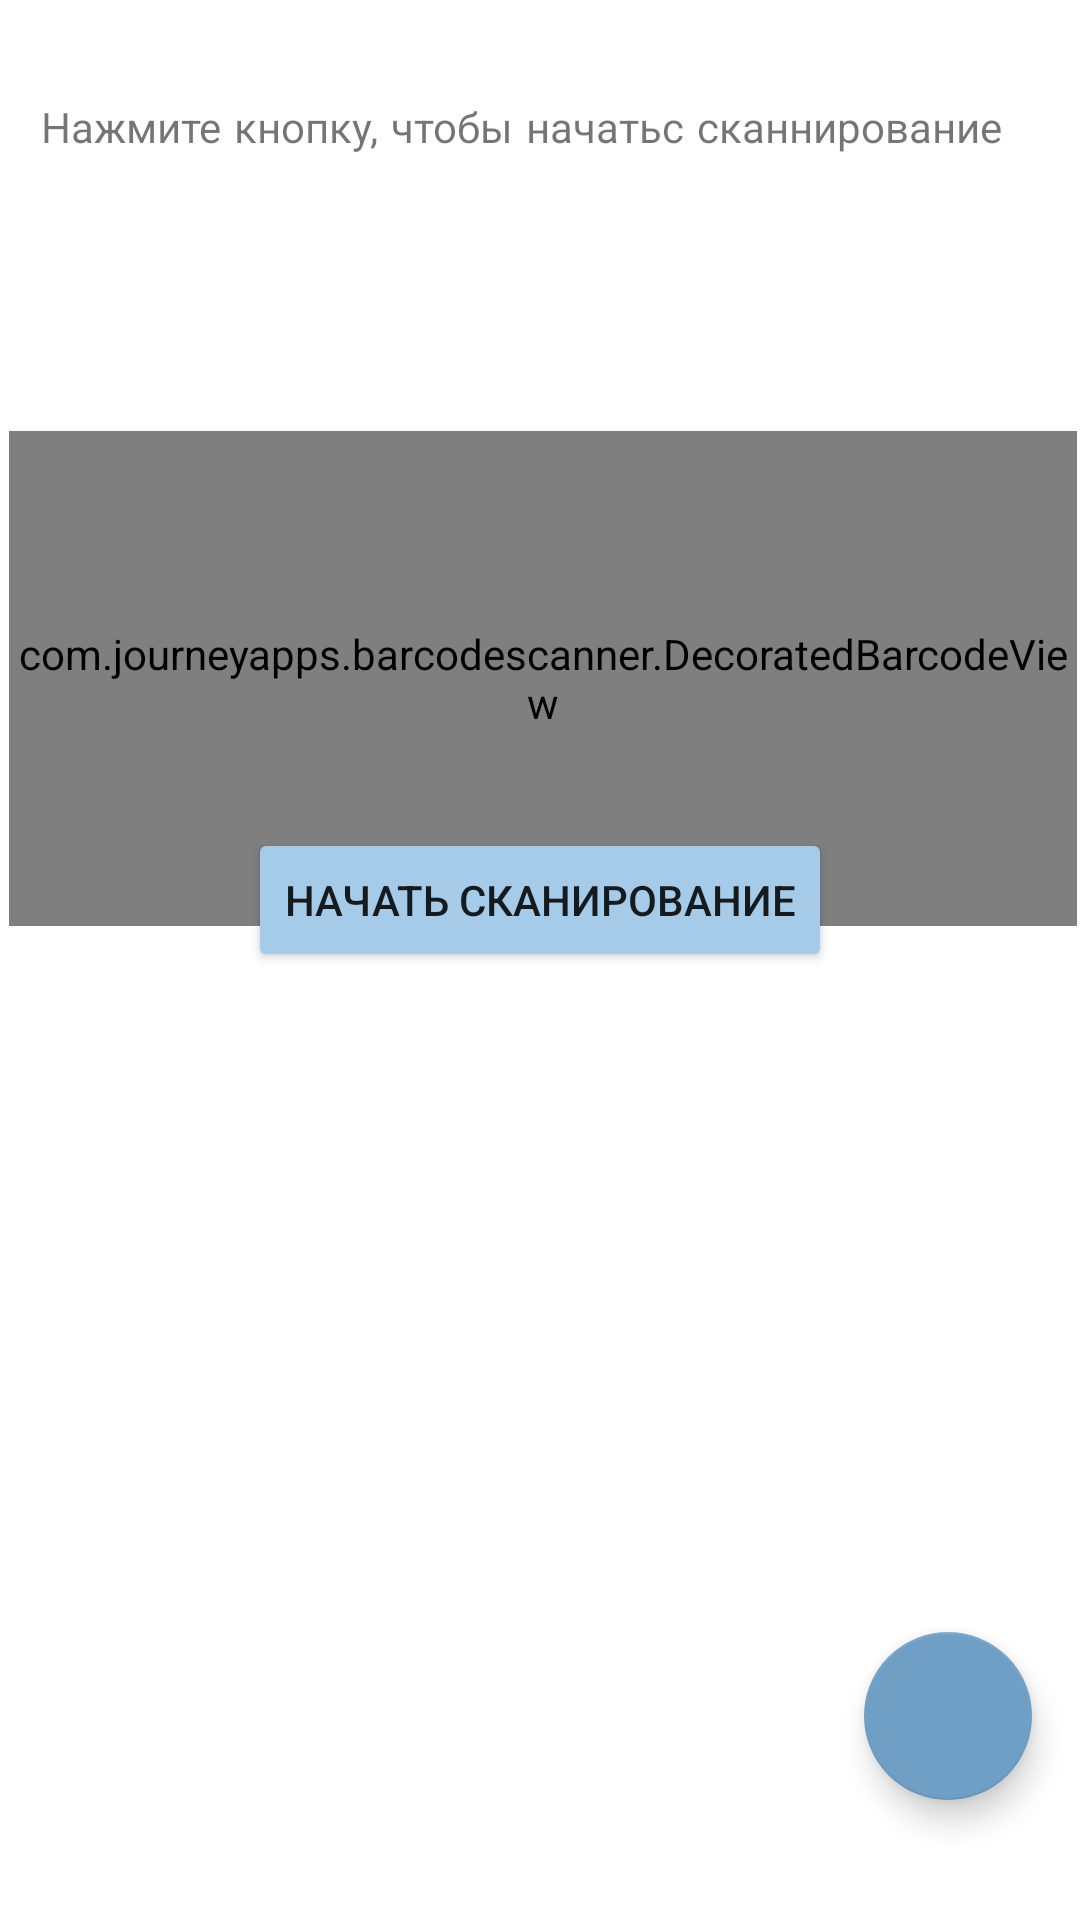

The Android layout XML behind this screen, and the referenced resources:
<!-- AndroidManifest.xml: application theme Theme.VanillaMVVMProject -->
<!-- res/layout/activity_main.xml -->
<?xml version="1.0" encoding="utf-8"?>
<androidx.constraintlayout.widget.ConstraintLayout xmlns:android="http://schemas.android.com/apk/res/android"
    xmlns:app="http://schemas.android.com/apk/res-auto"
    xmlns:tools="http://schemas.android.com/tools"
    android:layout_width="match_parent"
    android:layout_height="match_parent"
    tools:context=".MainActivity">

    <TextView
        android:id="@+id/txt"
        android:layout_width="333dp"
        android:layout_height="45dp"
        android:text="Нажмите кнопку, чтобы начатьс сканнирование"
        app:fontFamily="sans-serif-smallcaps"
        app:layout_constraintBottom_toBottomOf="parent"
        app:layout_constraintEnd_toEndOf="parent"
        app:layout_constraintStart_toStartOf="parent"
        app:layout_constraintTop_toTopOf="parent"
        app:layout_constraintVertical_bias="0.058" />


    <com.journeyapps.barcodescanner.DecoratedBarcodeView
        android:id="@+id/barcode_image_result1"
        android:layout_width="356dp"
        android:layout_height="165dp"
        android:layout_marginTop="64dp"
        app:layout_constraintEnd_toEndOf="parent"
        app:layout_constraintHorizontal_bias="0.709"
        app:layout_constraintStart_toStartOf="parent"
        app:layout_constraintTop_toBottomOf="@+id/txt">

    </com.journeyapps.barcodescanner.DecoratedBarcodeView>

    <Button
        android:id="@+id/btn1"
        android:layout_width="wrap_content"
        android:layout_height="wrap_content"
        android:layout_marginBottom="316dp"
        android:text="Начать сканирование"
        app:backgroundTint="#A5CBE8"
        app:layout_constraintBottom_toBottomOf="parent"
        app:layout_constraintEnd_toEndOf="parent"
        app:layout_constraintStart_toStartOf="parent" />

    <com.google.android.material.floatingactionbutton.FloatingActionButton
        android:id="@+id/floating_btn1"
        android:layout_width="wrap_content"
        android:layout_height="wrap_content"
        android:layout_marginEnd="16dp"
        android:layout_marginBottom="40dp"
        android:elevation="2dp"
        app:backgroundTint="#709FC5"
        app:layout_constraintBottom_toBottomOf="parent"
        app:layout_constraintEnd_toEndOf="parent">

    </com.google.android.material.floatingactionbutton.FloatingActionButton>

</androidx.constraintlayout.widget.ConstraintLayout>
<!-- resources referenced by this layout -->
<resources>
  <style name="Theme.VanillaMVVMProject" parent="Theme.MaterialComponents.DayNight.DarkActionBar">
          
          <item name="colorPrimary">@color/purple_500</item>
          <item name="colorPrimaryVariant">@color/purple_700</item>
          <item name="colorOnPrimary">@color/white</item>
          
          <item name="colorSecondary">@color/teal_200</item>
          <item name="colorSecondaryVariant">@color/teal_700</item>
          <item name="colorOnSecondary">@color/black</item>
          
          <item name="android:statusBarColor" tools:targetApi="l">?attr/colorPrimaryVariant</item>
          
      </style>
  <!-- not gathered from this repository: default colours our renderer supplied (Android Studio template values) -->
  <color name="purple_500">#FF6200EE</color>
  <color name="purple_700">#FF3700B3</color>
  <color name="teal_200">#FF03DAC5</color>
  <color name="teal_700">#FF018786</color>
  <color name="black">#FF000000</color>
  <color name="white">#FFFFFFFF</color>
</resources>
